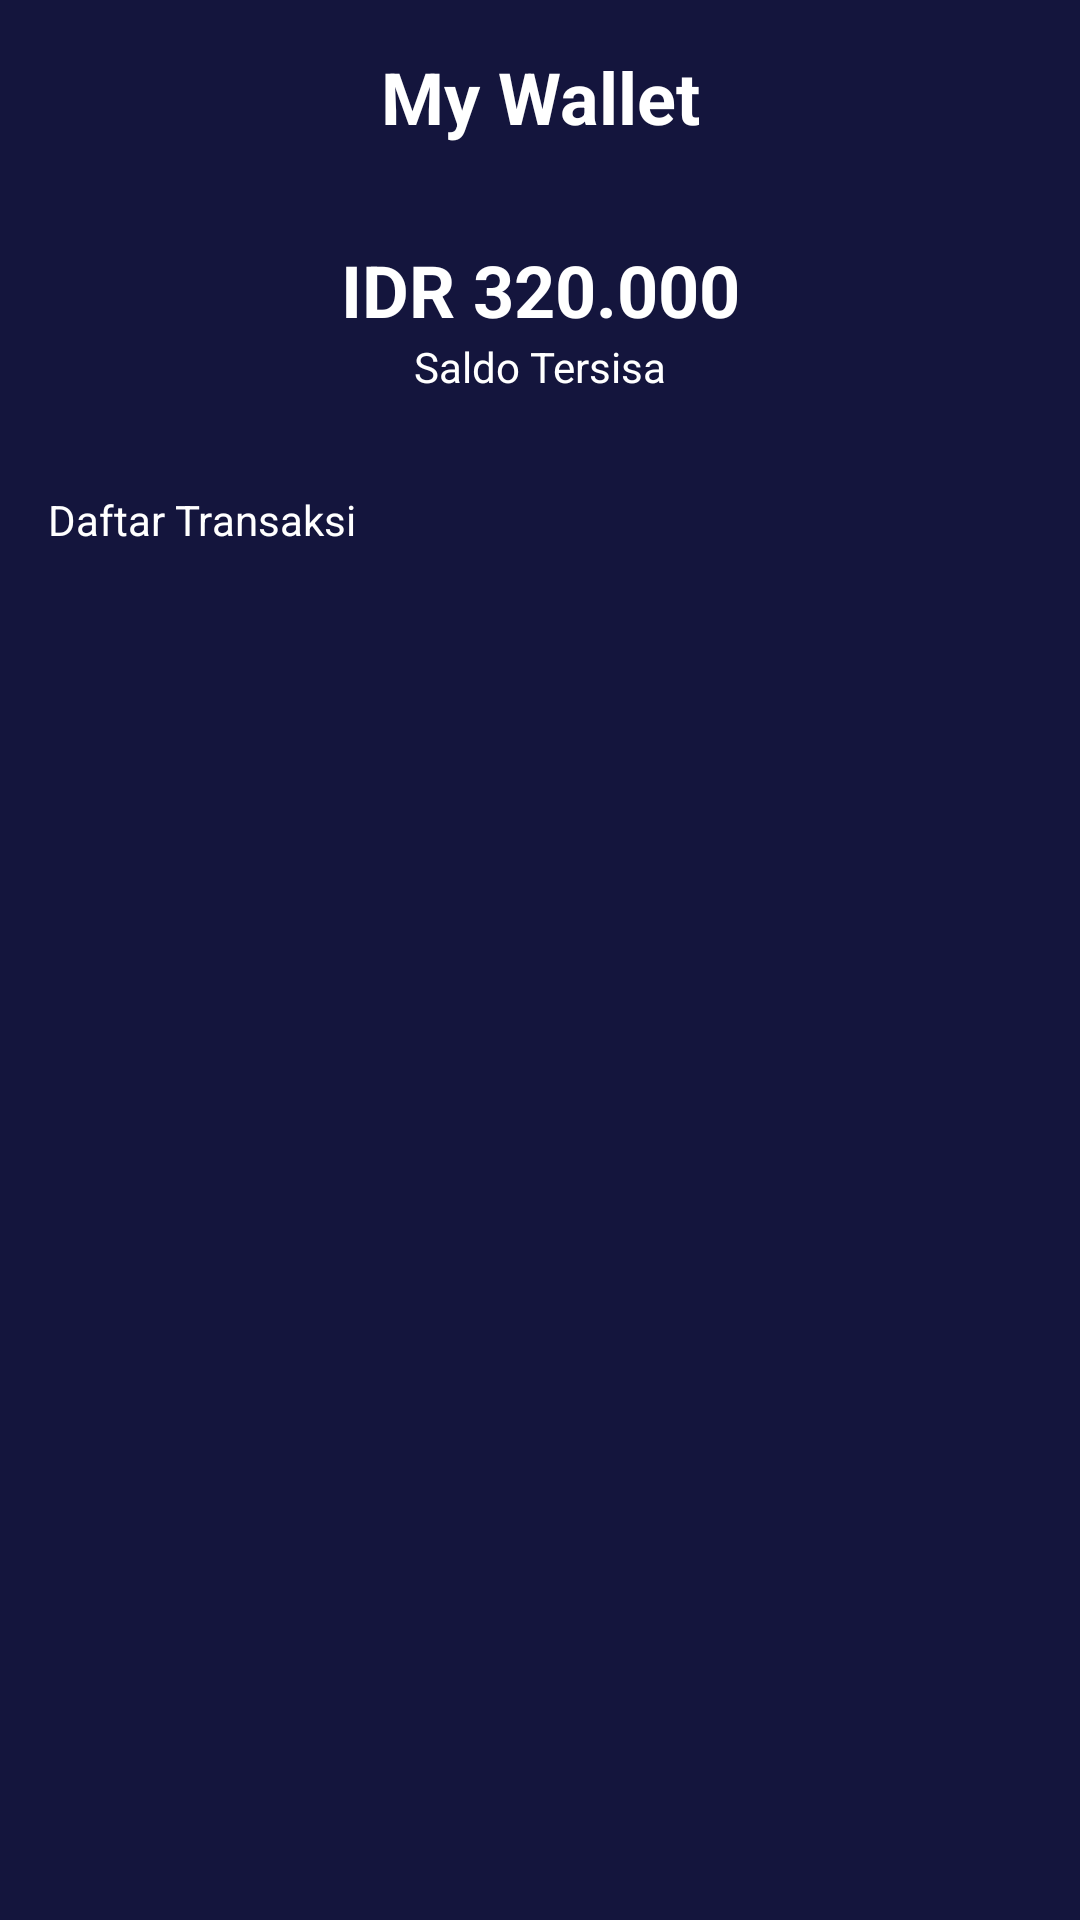

Produce the Android XML layout that renders to this screen, including the resource entries it uses.
<!-- AndroidManifest.xml: application theme Theme.BWAMOV -->
<!-- res/layout/activity_my_wallet.xml -->
<?xml version="1.0" encoding="utf-8"?>
<androidx.constraintlayout.widget.ConstraintLayout xmlns:android="http://schemas.android.com/apk/res/android"
    xmlns:app="http://schemas.android.com/apk/res-auto"
    xmlns:tools="http://schemas.android.com/tools"
    android:layout_width="match_parent"
    android:layout_height="match_parent"
    android:background="@color/Blue"
    tools:context=".MyWalletActivity">

    <ImageView
        android:id="@+id/imageView4"
        android:layout_width="40dp"
        android:layout_height="40dp"
        android:layout_marginStart="16dp"
        android:layout_marginTop="16dp"
        app:layout_constraintStart_toStartOf="parent"
        app:layout_constraintTop_toTopOf="parent"
        app:srcCompat="@drawable/ic_baseline_arrow_back_white_24" />

    <TextView
        android:id="@+id/textView3"
        android:layout_width="0dp"
        android:layout_height="wrap_content"
        android:layout_marginStart="16dp"
        android:layout_marginTop="16dp"
        android:layout_marginEnd="16dp"
        android:gravity="center"
        android:text="@string/my_wallet"
        android:textColor="@color/white"
        android:textSize="24sp"
        android:textStyle="bold"
        app:layout_constraintEnd_toEndOf="parent"
        app:layout_constraintHorizontal_bias="0.0"
        app:layout_constraintStart_toStartOf="parent"
        app:layout_constraintTop_toTopOf="parent" />

    <TextView
        android:id="@+id/textView23"
        android:layout_width="wrap_content"
        android:layout_height="wrap_content"
        android:layout_marginTop="32dp"
        android:text="IDR 320.000"
        android:textColor="@color/white"
        android:textSize="24sp"
        android:textStyle="bold"
        app:layout_constraintEnd_toEndOf="parent"
        app:layout_constraintStart_toStartOf="parent"
        app:layout_constraintTop_toBottomOf="@+id/textView3" />

    <TextView
        android:id="@+id/textView22"
        android:layout_width="wrap_content"
        android:layout_height="wrap_content"
        android:text="@string/saldo_tersisa"
        android:textColor="@color/white"
        app:layout_constraintEnd_toEndOf="parent"
        app:layout_constraintStart_toStartOf="parent"
        app:layout_constraintTop_toBottomOf="@+id/textView23" />

    <TextView
        android:id="@+id/textView24"
        android:layout_width="wrap_content"
        android:layout_height="wrap_content"
        android:layout_marginStart="16dp"
        android:layout_marginTop="32dp"
        android:text="Daftar Transaksi"
        android:textColor="@color/white"
        app:layout_constraintStart_toStartOf="parent"
        app:layout_constraintTop_toBottomOf="@+id/textView22" />

    <androidx.recyclerview.widget.RecyclerView
        android:layout_width="0dp"
        android:layout_height="546dp"
        android:layout_marginStart="16dp"
        android:layout_marginEnd="16dp"
        app:layout_constraintEnd_toEndOf="parent"
        app:layout_constraintStart_toStartOf="parent"
        app:layout_constraintTop_toBottomOf="@+id/textView24" />


</androidx.constraintlayout.widget.ConstraintLayout>
<!-- resources referenced by this layout -->
<resources>
  <color name="Blue">#14153D</color>
  <color name="white">#FFFFFFFF</color>
  <string name="my_wallet">My Wallet</string>
  <string name="saldo_tersisa">Saldo Tersisa</string>
  <style name="Theme.BWAMOV" parent="Theme.MaterialComponents.DayNight.NoActionBar">
          
          <item name="colorPrimary">@color/purple_500</item>
          <item name="colorPrimaryVariant">@color/purple_700</item>
          <item name="colorOnPrimary">@color/white</item>
          
          <item name="colorSecondary">@color/teal_200</item>
          <item name="colorSecondaryVariant">@color/teal_700</item>
          <item name="colorOnSecondary">@color/black</item>
          
          <item name="android:statusBarColor">?attr/colorPrimaryVariant</item>
          
      </style>
  <color name="purple_500">#FF6200EE</color>
  <color name="purple_700">#FF3700B3</color>
  <color name="teal_200">#FF03DAC5</color>
  <color name="teal_700">#FF018786</color>
  <color name="black">#FF000000</color>
</resources>
